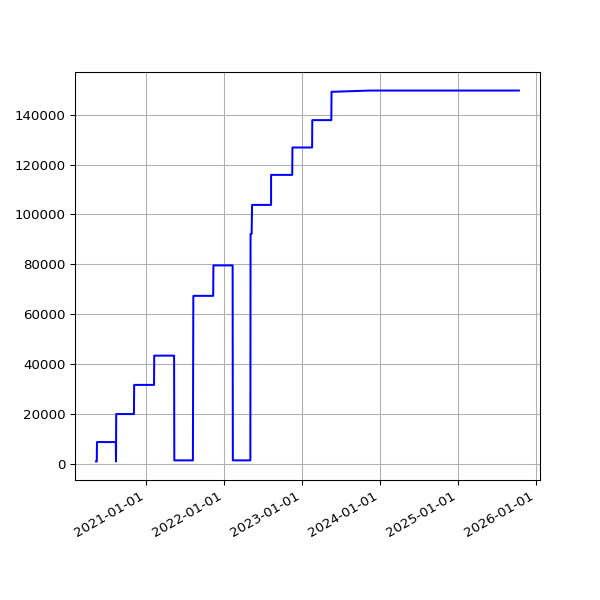

The file beside this chart, header and first rows:
date, value
2020-05-12 14:59:51 +0100, 936
2020-05-13 15:05:42 +0100, 936
2020-05-14 15:08:14 +0100, 936
2020-05-15 15:05:09 +0100, 936
2020-05-16 15:01:11 +0100, 8716
2020-05-17 14:52:59 +0100, 8716
2020-05-18 14:59:10 +0100, 8716
2020-05-19 15:25:51 +0100, 8716
2020-05-20 14:56:45 +0100, 8716
2020-05-21 14:57:19 +0100, 8716
2020-05-22 14:54:52 +0100, 8716
2020-05-23 14:53:52 +0100, 8716
2020-05-24 14:51:52 +0100, 8716
2020-05-25 14:55:26 +0100, 8716
2020-05-26 14:58:58 +0100, 8716
2020-05-27 14:59:15 +0100, 8716
2020-05-28 15:39:35 +0100, 8716
2020-05-29 14:54:04 +0100, 8716
2020-05-30 14:53:12 +0100, 8716
2020-05-31 14:54:20 +0100, 8716
2020-06-01 14:58:22 +0100, 8716
2020-06-02 15:07:51 +0100, 8716
2020-06-03 14:51:31 +0100, 8716
2020-06-04 15:01:11 +0100, 8716
2020-06-05 14:53:17 +0100, 8716
2020-06-06 15:15:26 +0100, 8716
2020-06-07 15:20:09 +0100, 8716
2020-06-08 15:34:08 +0100, 8716
2020-06-09 15:19:06 +0100, 8716
2020-06-10 15:20:14 +0100, 8716
2020-06-11 15:23:33 +0100, 8716
2020-06-12 15:23:47 +0100, 8716
2020-06-13 15:29:11 +0100, 8716
2020-06-14 15:22:48 +0100, 8716
2020-06-15 15:23:45 +0100, 8716
2020-06-16 15:22:30 +0100, 8716
2020-06-17 15:31:42 +0100, 8716
2020-06-18 15:16:50 +0100, 8716
2020-06-19 15:20:33 +0100, 8716
2020-06-20 15:25:09 +0100, 8716
2020-06-21 15:27:46 +0100, 8716
2020-06-22 15:22:15 +0100, 8716
2020-06-23 15:21:49 +0100, 8716
2020-06-24 15:28:24 +0100, 8716
2020-06-25 15:25:21 +0100, 8716
2020-06-26 15:13:35 +0100, 8716
2020-06-27 15:24:59 +0100, 8716
2020-06-28 15:10:58 +0100, 8716
2020-06-29 15:11:08 +0100, 8716
2020-06-30 15:21:27 +0100, 8716
2020-07-01 15:18:58 +0100, 8716
2020-07-02 15:18:19 +0100, 8716
2020-07-03 15:08:38 +0100, 8716
2020-07-04 15:10:00 +0100, 8716
2020-07-05 15:07:03 +0100, 8716
2020-07-06 15:09:49 +0100, 8716
2020-07-07 15:16:50 +0100, 8716
2020-07-08 15:12:56 +0100, 8716
2020-07-13 19:36:57 +0100, 8716
2020-07-14 19:25:53 +0100, 8716
... 1,429 more rows
